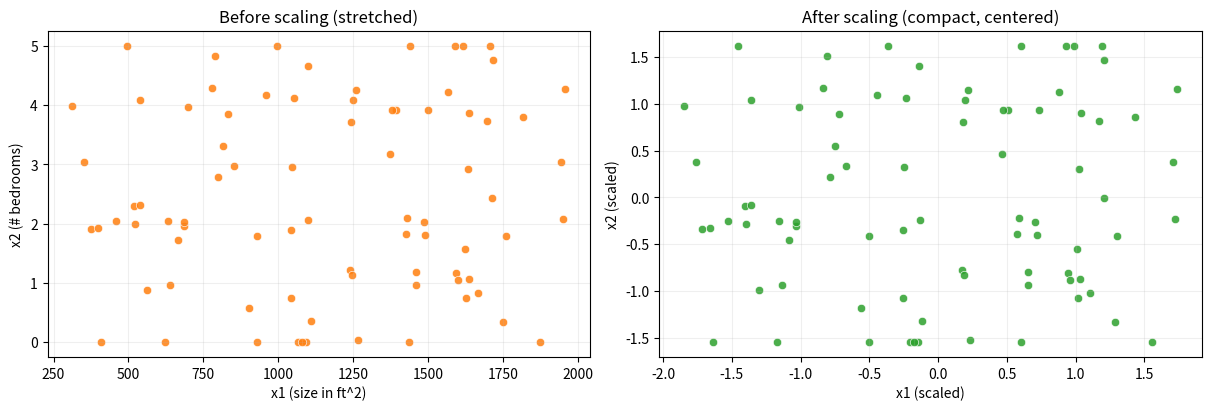

Write Python code to recreate this figure. (Note: this script raises an exception after producing the figure.)
from __future__ import annotations

from pathlib import Path

import matplotlib.pyplot as plt
import numpy as np


def make_data(n: int = 80, seed: int = 42) -> tuple[np.ndarray, np.ndarray]:
    rng = np.random.default_rng(seed)
    x1 = rng.uniform(300, 2000, size=n)
    x2 = rng.integers(0, 6, size=n) + rng.normal(0, 0.2, size=n)
    x2 = np.clip(x2, 0, 5)
    return x1, x2


def zscore(x: np.ndarray) -> np.ndarray:
    return (x - x.mean()) / (x.std(ddof=0) + 1e-12)


def main() -> None:
    x1, x2 = make_data()
    x1z, x2z = zscore(x1), zscore(x2)

    fig, (ax1, ax2) = plt.subplots(1, 2, figsize=(12, 4), constrained_layout=True)

    ax1.scatter(x1, x2, c="#ff7f0e", edgecolor="white", linewidth=0.5, alpha=0.85)
    ax1.set_title("Before scaling (stretched)")
    ax1.set_xlabel("x1 (size in ft^2)")
    ax1.set_ylabel("x2 (# bedrooms)")
    ax1.grid(alpha=0.2)

    ax2.scatter(x1z, x2z, c="#2ca02c", edgecolor="white", linewidth=0.5, alpha=0.85)
    ax2.set_title("After scaling (compact, centered)")
    ax2.set_xlabel("x1 (scaled)")
    ax2.set_ylabel("x2 (scaled)")
    ax2.grid(alpha=0.2)

    assets = Path(__file__).resolve().parents[1] / "assets"
    assets.mkdir(parents=True, exist_ok=True)
    out = assets / "lecture6_visual_intuition.png"
    fig.savefig(out, dpi=200)
    plt.close(fig)
    print(f"Saved: {out}")


if __name__ == "__main__":
    main()
